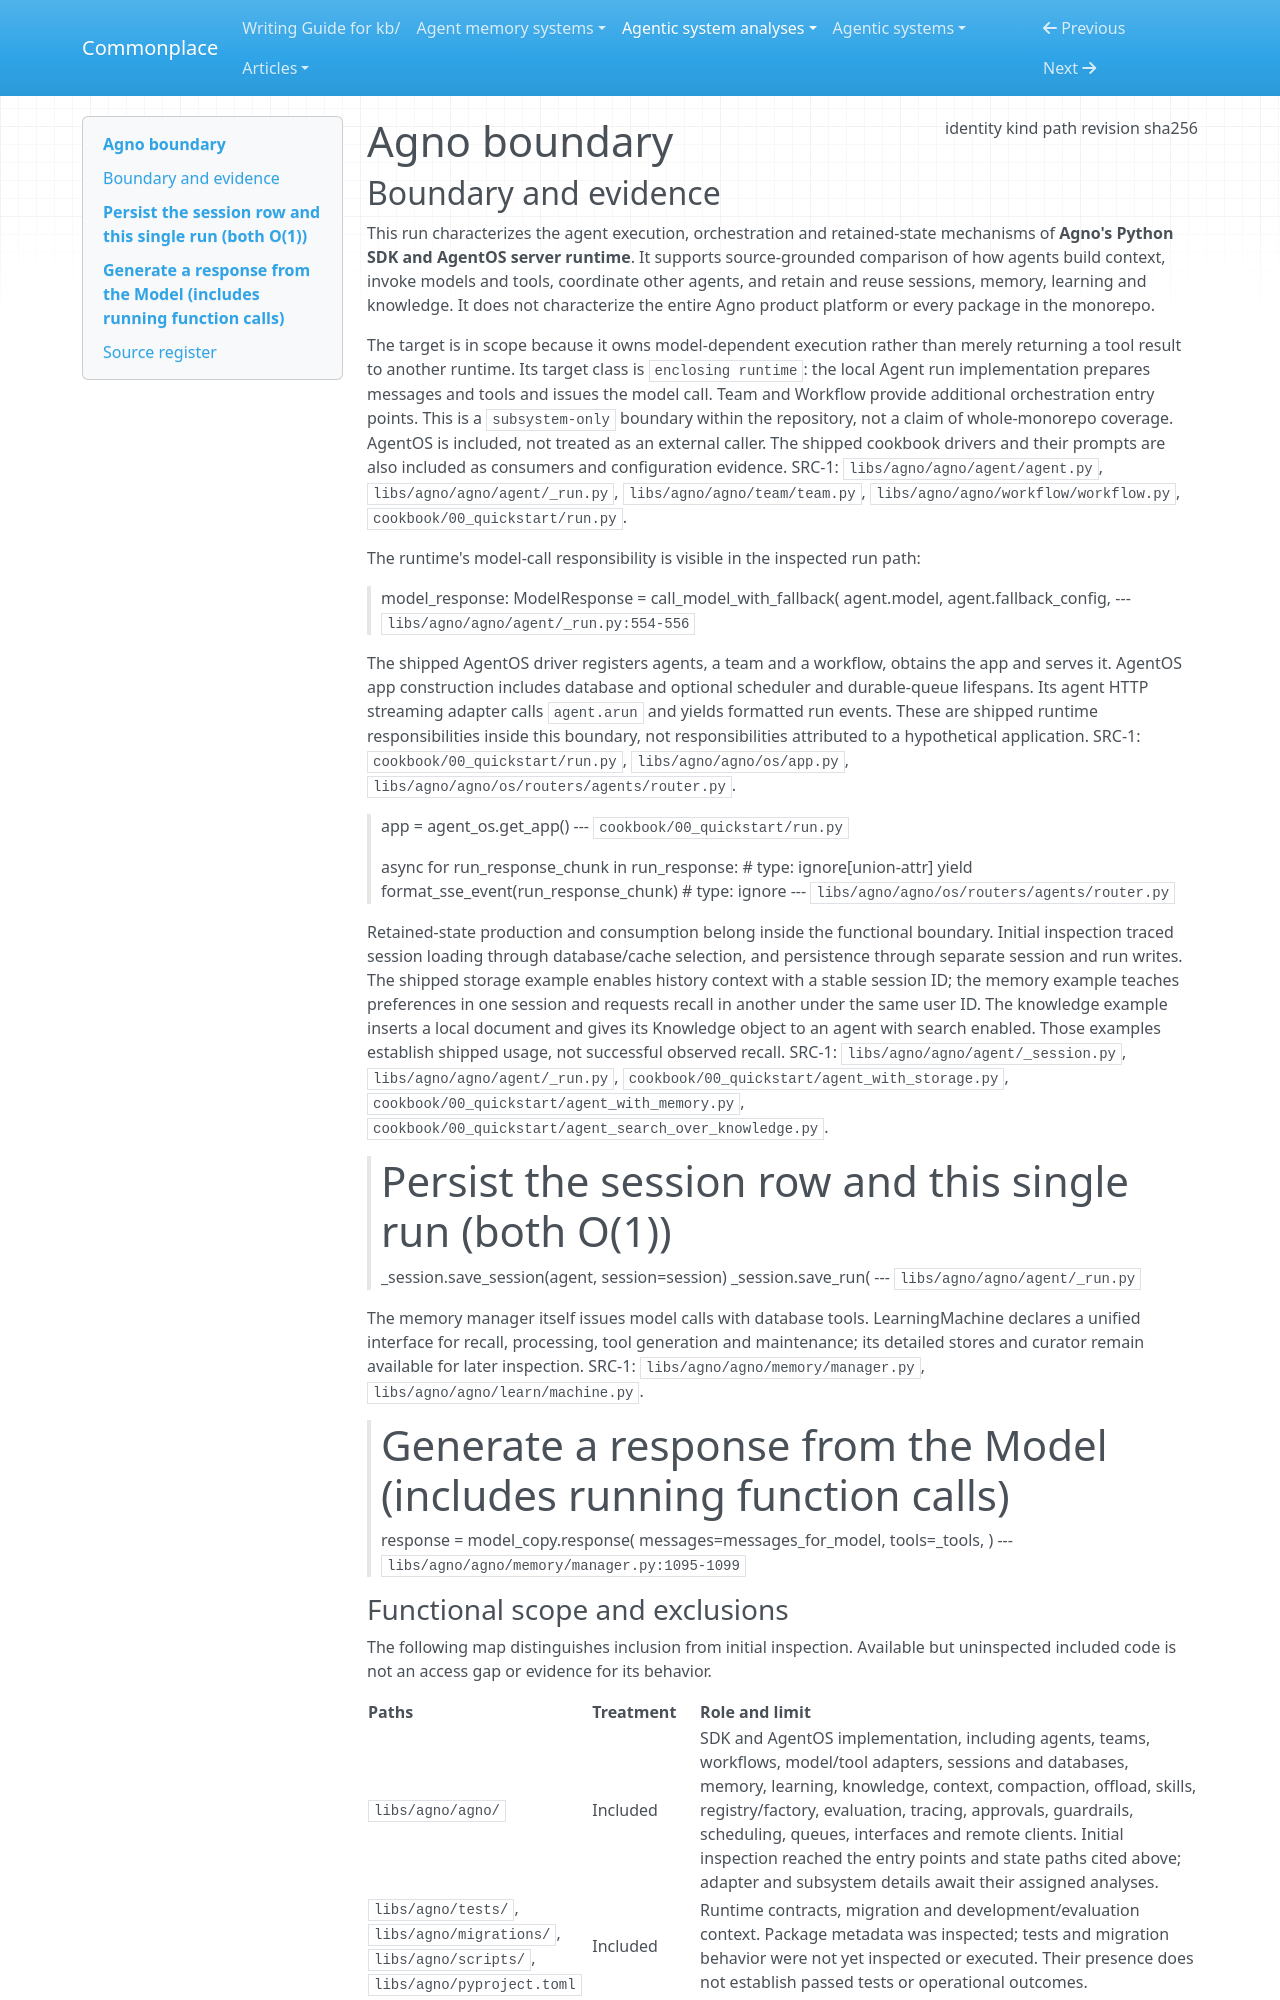

repository: zby/commonplace · page: agentic-system-analyses/retained/agno/boundary/index.html · generator: mkdocs

---
type: agentic-system-analyses/types/agentic-system-boundary.md
description: "Agno's Python SDK and AgentOS runtime at commit 00497422d4a386d93ab3b45c1a11faf42fcc932f, excluding terminal operations and infrastructure provisioning."
run-id: AAS-2026-10-13-agno-60e6e09dd4a6-01
result-disposition: complete
target-class: enclosing runtime
boundary-kind: subsystem-only
reviewed-boundary: "00497422d4a386d93ab3b45c1a11faf42fcc932f"
analysis-cutoff: "2026-10-13"
evidence-tier: code-grounded
source:
  identity: https://github.com/agno-agi/agno
  kind: git
  path: /home/zby/llm/commonplace/.commonplace/worktrees/agno-60e6e09dd4a6/related-systems/agno-agi--agno
  revision: "00497422d4a386d93ab3b45c1a11faf42fcc932f"
  sha256: null
---

# Agno boundary

## Boundary and evidence

This run characterizes the agent execution, orchestration and retained-state mechanisms of **Agno's Python SDK and AgentOS server runtime**. It supports source-grounded comparison of how agents build context, invoke models and tools, coordinate other agents, and retain and reuse sessions, memory, learning and knowledge. It does not characterize the entire Agno product platform or every package in the monorepo.

The target is in scope because it owns model-dependent execution rather than merely returning a tool result to another runtime. Its target class is `enclosing runtime`: the local Agent run implementation prepares messages and tools and issues the model call. Team and Workflow provide additional orchestration entry points. This is a `subsystem-only` boundary within the repository, not a claim of whole-monorepo coverage. AgentOS is included, not treated as an external caller. The shipped cookbook drivers and their prompts are also included as consumers and configuration evidence. SRC-1: `libs/agno/agno/agent/agent.py`, `libs/agno/agno/agent/_run.py`, `libs/agno/agno/team/team.py`, `libs/agno/agno/workflow/workflow.py`, `cookbook/00_quickstart/run.py`.

The runtime's model-call responsibility is visible in the inspected run path:

> model_response: ModelResponse = call_model_with_fallback(
>     agent.model,
>     agent.fallback_config,
> --- `libs/agno/agno/agent/_run.py:554-556`

The shipped AgentOS driver registers agents, a team and a workflow, obtains the app and serves it. AgentOS app construction includes database and optional scheduler and durable-queue lifespans. Its agent HTTP streaming adapter calls `agent.arun` and yields formatted run events. These are shipped runtime responsibilities inside this boundary, not responsibilities attributed to a hypothetical application. SRC-1: `cookbook/00_quickstart/run.py`, `libs/agno/agno/os/app.py`, `libs/agno/agno/os/routers/agents/router.py`.

> app = agent_os.get_app()
> --- `cookbook/00_quickstart/run.py`

> async for run_response_chunk in run_response:  # type: ignore[union-attr]
>     yield format_sse_event(run_response_chunk)  # type: ignore
> --- `libs/agno/agno/os/routers/agents/router.py`

Retained-state production and consumption belong inside the functional boundary. Initial inspection traced session loading through database/cache selection, and persistence through separate session and run writes. The shipped storage example enables history context with a stable session ID; the memory example teaches preferences in one session and requests recall in another under the same user ID. The knowledge example inserts a local document and gives its Knowledge object to an agent with search enabled. Those examples establish shipped usage, not successful observed recall. SRC-1: `libs/agno/agno/agent/_session.py`, `libs/agno/agno/agent/_run.py`, `cookbook/00_quickstart/agent_with_storage.py`, `cookbook/00_quickstart/agent_with_memory.py`, `cookbook/00_quickstart/agent_search_over_knowledge.py`.

> # Persist the session row and this single run (both O(1))
> _session.save_session(agent, session=session)
> _session.save_run(
> --- `libs/agno/agno/agent/_run.py`

The memory manager itself issues model calls with database tools. LearningMachine declares a unified interface for recall, processing, tool generation and maintenance; its detailed stores and curator remain available for later inspection. SRC-1: `libs/agno/agno/memory/manager.py`, `libs/agno/agno/learn/machine.py`.

> # Generate a response from the Model (includes running function calls)
> response = model_copy.response(
>     messages=messages_for_model,
>     tools=_tools,
> )
> --- `libs/agno/agno/memory/manager.py:1095-1099`
